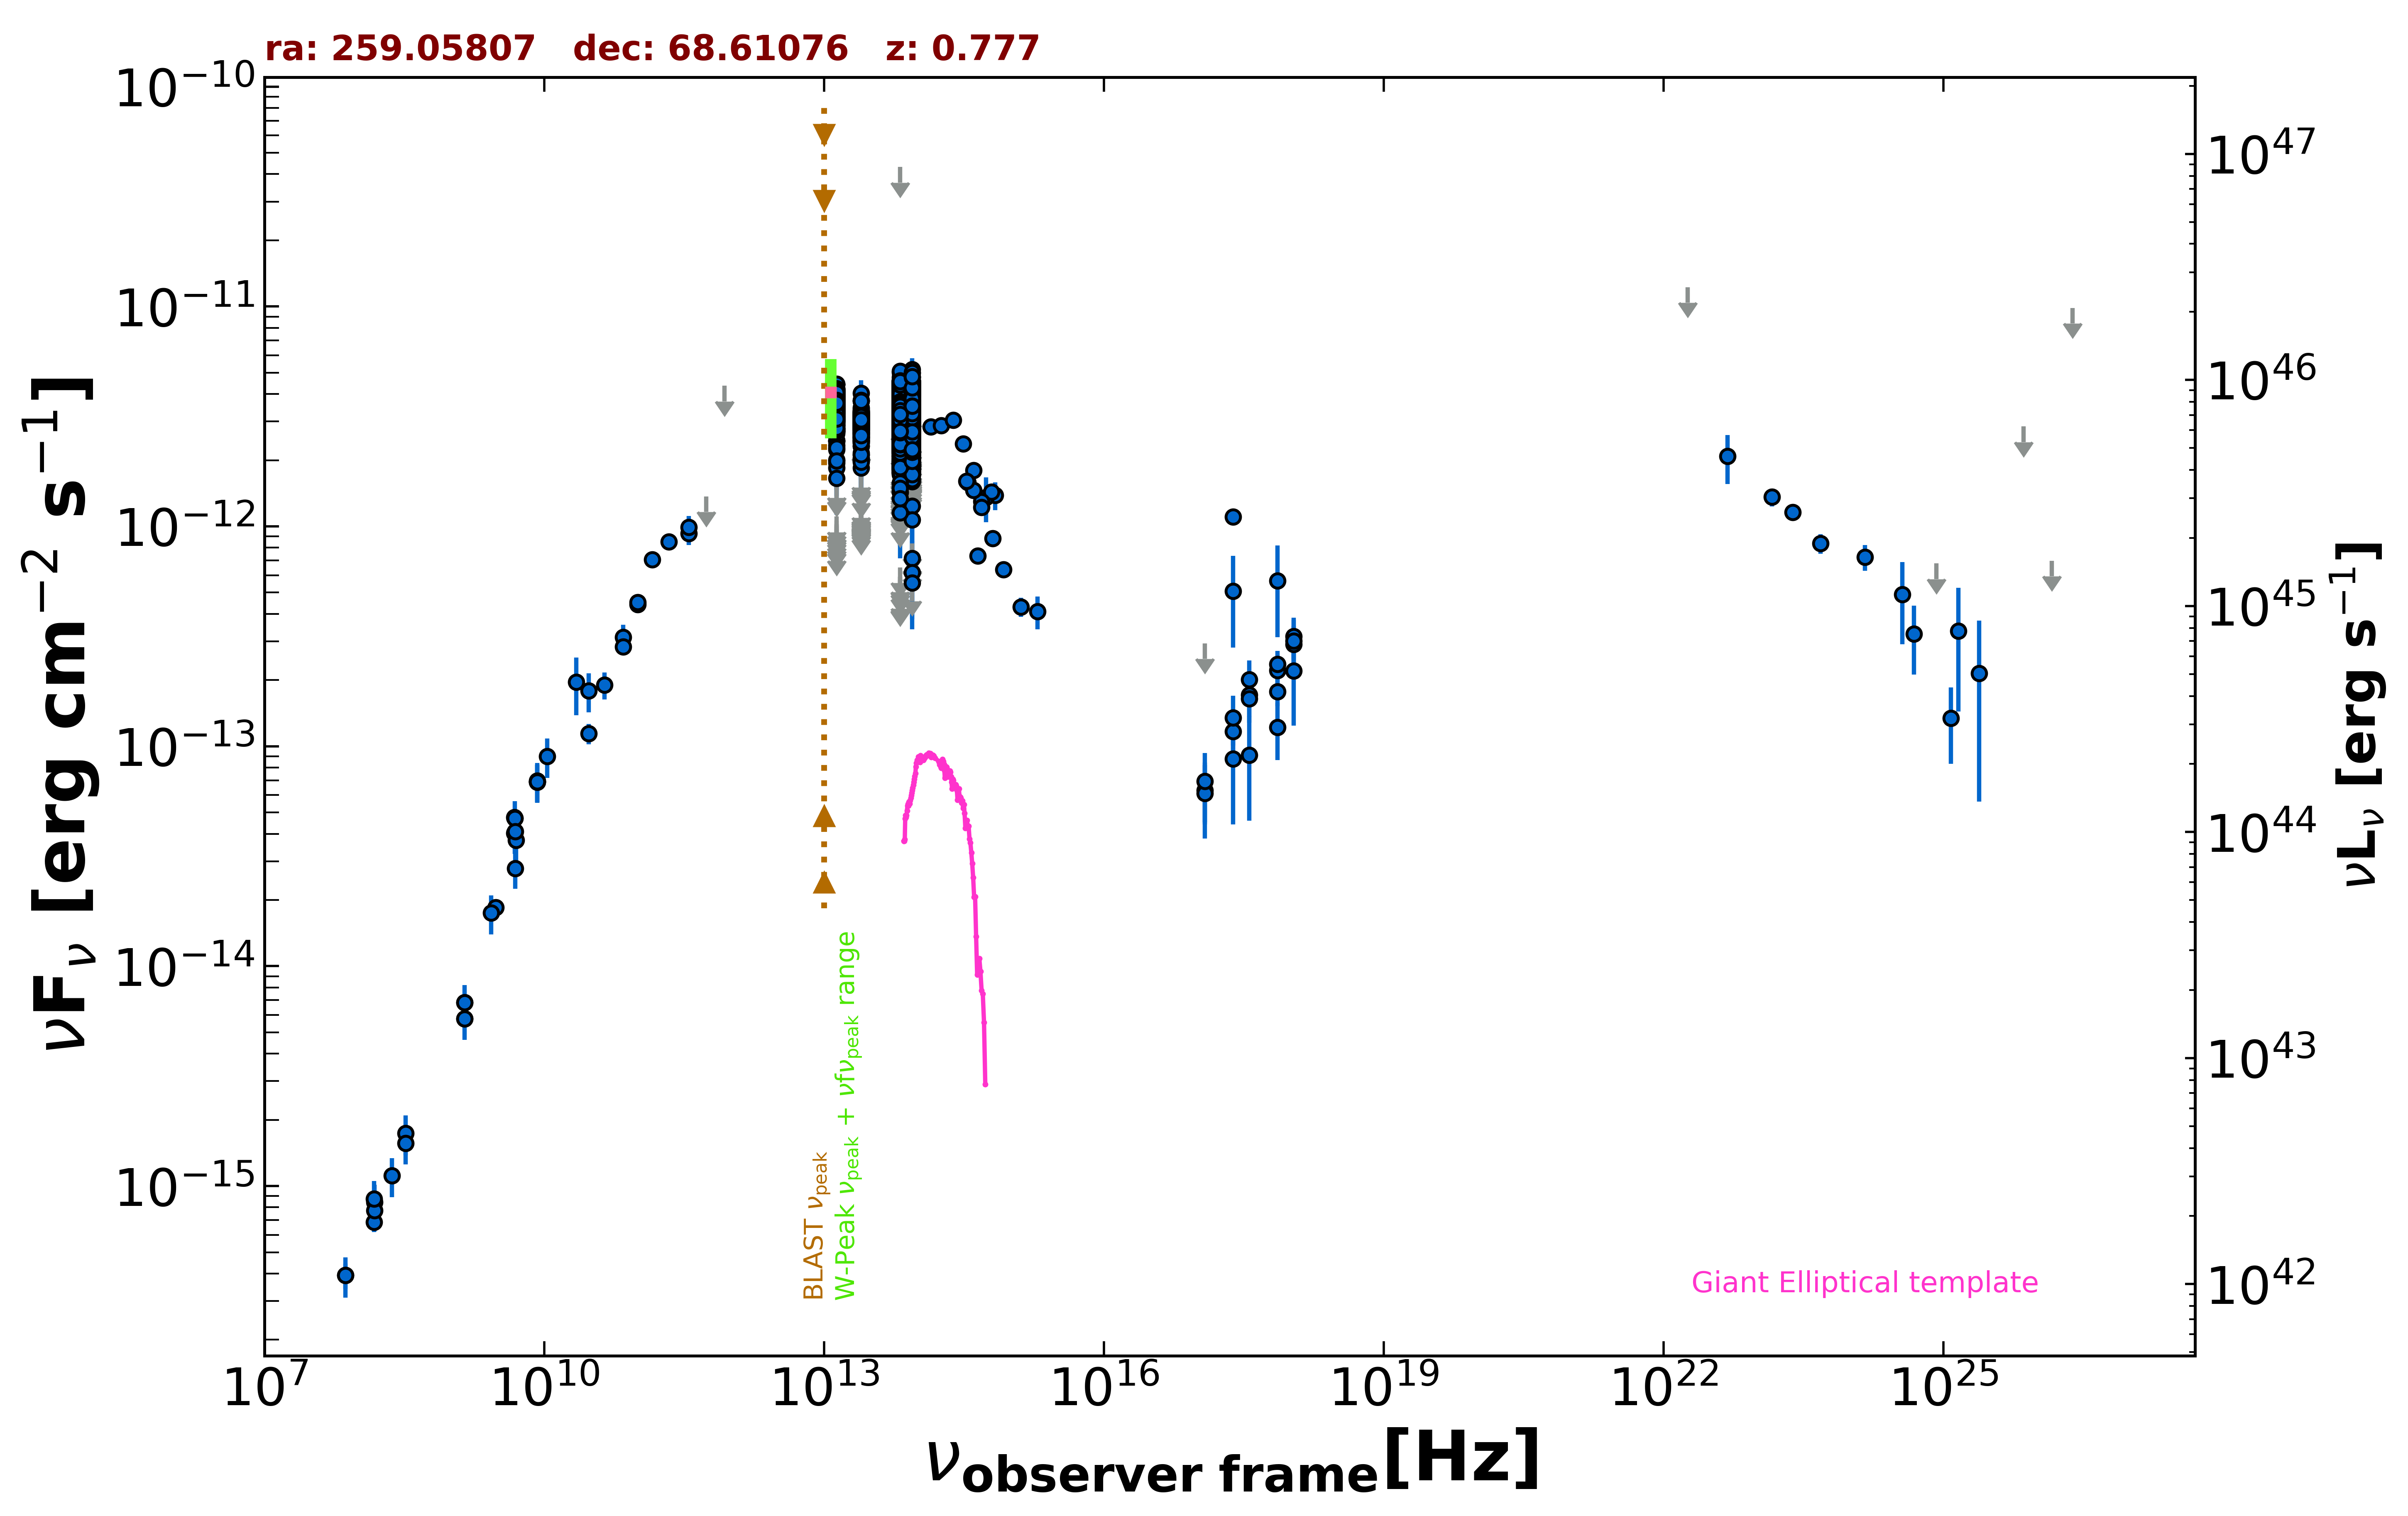

The table this chart was drawn from, first rows:
freq., flux, err_flux, MJD_start, MJD_end, flag, catalog, reference
1.400e+09, 6.843e-15, 2.060e-16, 55000, 55000, , NVSS, Condon et al. 1998  AJ  115  1693
3.000e+09, 1.850e-14, 1.000e-16, 55000, 55000, , VLASSQL, Gordon et al. 2021  ApJS  255  30
2.418e+17, 5.080e-13, 2.271e-13, 55000, 55000, , XMMSL2, Saxton et al. 2008  A&A  480  611
7.253e+17, 5.669e-13, 2.534e-13, 55000, 55000, , XMMSL2, Saxton et al. 2008  A&A  480  611
2.418e+17, 1.103e-12, 5.700e-14, 55000, 55000, , RASS, Boller et al. 2016  A&A  103  1
2.418e+17, 1.170e-13, 2.690e-14, 56114, 56222, , 1OUSX, Giommi et al. in preparation
1.209e+17, 6.309e-14, 1.889e-14, 56114, 56222, , 1OUSX, Giommi et al. in preparation
3.627e+17, 1.710e-13, 3.490e-14, 56114, 56222, , 1OUSX, Giommi et al. in preparation
7.253e+17, 2.213e-13, 2.940e-14, 56114, 56222, , 1OUSX, Giommi et al. in preparation
1.088e+18, 2.912e-13, 6.060e-14, 56114, 56222, , 1OUSX, Giommi et al. in preparation
7.253e+17, 1.776e-13, 2.560e-14, 55000, 55000, , 2SXPS, Evans et al. 2020  ApJS  247  54
1.209e+17, 6.120e-14, 2.321e-14, 55000, 55000, , 2SXPS, Evans et al. 2020  ApJS  247  54
3.627e+17, 1.649e-13, 3.685e-14, 55000, 55000, , 2SXPS, Evans et al. 2020  ApJS  247  54
1.088e+18, 3.163e-13, 6.860e-14, 55000, 55000, , 2SXPS, Evans et al. 2020  ApJS  247  54
1.500e+08, 6.859e-16, 6.900e-17, 55000, 55000, , TGSS150, Intema et al. 2017  A&A  598  A781
7.400e+07, 3.922e-16, 5.180e-17, 55000, 55000, , VLSSR, Lane et al. 2014  MNRAS  440 327
8.400e+09, 6.885e-14, 0.000e+00, 55000, 55000, , CRATES, Healey et al. 2007  ApJS  171  61
4.800e+09, 4.022e-14, 3.555e-15, 55000, 55000, , GB6, Gregory et al. 1996  ApJS  103  427
4.800e+09, 4.742e-14, 3.985e-15, 55000, 55000, , GB87, Gregory et al. 1992  VizieR  VIII/14/j20…
4.850e+09, 4.700e-14, 0.000e+00, 55000, 55000, , NORTH20, White and Becker  1992  ApJS  79  331
1.400e+09, 5.768e-15, 0.000e+00, 55000, 55000, , NORTH20, White and Becker  1992  ApJS  79  331
1.000e+11, 4.410e-13, 3.695e-14, 55000, 55000, , PCCS2100, GHz The Planck Collaboration 2018  A&A  …
3.530e+11, 9.290e-13, 1.060e-13, 55000, 55000, , PCCS2353, GHz The Planck Collaboration 2018  A&A  …
7.000e+10, 3.135e-13, 4.410e-14, 55000, 55000, , PCCS2, 70 GHz The Planck Collaboration 2018  A&…
3.000e+10, 1.144e-13, 1.215e-14, 55000, 55000, , PCNT, The Planck Collaboration 2018  A&A  619 …
4.400e+10, 1.899e-13, 2.670e-14, 55000, 55000, , PCNT, The Planck Collaboration 2018  A&A  619 …
7.000e+10, 2.835e-13, 1.815e-14, 55000, 55000, , PCNT, The Planck Collaboration 2018  A&A  619 …
1.000e+11, 4.518e-13, 1.690e-14, 55000, 55000, , PCNT, The Planck Collaboration 2018  A&A  619 …
1.430e+11, 7.061e-13, 2.995e-14, 55000, 55000, , PCNT, The Planck Collaboration 2018  A&A  619 …
2.170e+11, 8.509e-13, 4.460e-14, 55000, 55000, , PCNT, The Planck Collaboration 2018  A&A  619 …
3.530e+11, 9.910e-13, 1.220e-13, 55000, 55000, , PCNT, The Planck Collaboration 2018  A&A  619 …
5.450e+11, 1.370e-12, 0.000e+00, 55000, 55000, UL, PCNT, The Planck Collaboration 2018  A&A  619 …
8.570e+11, 4.358e-12, 0.000e+00, 55000, 55000, UL, PCNT, The Planck Collaboration 2018  A&A  619 …
1.389e+14, 2.839e-12, 1.540e-13, 55000, 55000, , 2MASS, Skrutskie et al. 2006  AJ  131  1163
1.804e+14, 2.874e-12, 1.455e-13, 55000, 55000, , 2MASS, Skrutskie et al. 2006  AJ  131  1163
2.427e+14, 3.040e-12, 1.320e-13, 55000, 55000, , 2MASS, Skrutskie et al. 2006  AJ  131  1163
8.817e+13, 2.801e-12, 4.500e-15, 55000, 55000, , UNWISE, Schlafly et al. 2019  ApJS  240  30
6.517e+13, 2.891e-12, 6.000e-15, 55000, 55000, , UNWISE, Schlafly et al. 2019  ApJS  240  30
8.817e+13, 3.068e-12, 6.800e-14, 55000, 55000, , WISE, Wright et al. 2010  AJ  140  1868
6.517e+13, 3.211e-12, 5.950e-14, 55000, 55000, , WISE, Wright et al. 2010  AJ  140  1868
2.498e+13, 2.997e-12, 4.950e-14, 55000, 55000, , WISE, Wright et al. 2010  AJ  140  1868
1.363e+13, 3.604e-12, 1.230e-13, 55000, 55000, , WISE, Wright et al. 2010  AJ  140  1868
8.817e+13, 1.752e-12, 5.150e-14, 56986, 56986, , NEOWISE, Mainzer et al. 2014  ApJ  792  30
6.517e+13, 1.821e-12, 9.400e-14, 56986, 56986, , NEOWISE, Mainzer et al. 2014  ApJ  792  30
8.817e+13, 1.765e-12, 4.400e-14, 56983, 56983, , NEOWISE, Mainzer et al. 2014  ApJ  792  30
6.517e+13, 1.843e-12, 5.450e-14, 56983, 56983, , NEOWISE, Mainzer et al. 2014  ApJ  792  30
8.817e+13, 1.890e-12, 4.700e-14, 56984, 56984, , NEOWISE, Mainzer et al. 2014  ApJ  792  30
6.517e+13, 1.942e-12, 5.550e-14, 56984, 56984, , NEOWISE, Mainzer et al. 2014  ApJ  792  30
8.817e+13, 1.883e-12, 5.700e-14, 56984, 56984, , NEOWISE, Mainzer et al. 2014  ApJ  792  30
6.517e+13, 2.020e-12, 5.950e-14, 56984, 56984, , NEOWISE, Mainzer et al. 2014  ApJ  792  30
8.817e+13, 1.866e-12, 4.800e-14, 56987, 56987, , NEOWISE, Mainzer et al. 2014  ApJ  792  30
6.517e+13, 1.965e-12, 6.550e-14, 56987, 56987, , NEOWISE, Mainzer et al. 2014  ApJ  792  30
8.817e+13, 1.880e-12, 4.700e-14, 56984, 56984, , NEOWISE, Mainzer et al. 2014  ApJ  792  30
6.517e+13, 1.872e-12, 6.200e-14, 56984, 56984, , NEOWISE, Mainzer et al. 2014  ApJ  792  30
8.817e+13, 1.783e-12, 5.750e-14, 56987, 56987, , NEOWISE, Mainzer et al. 2014  ApJ  792  30
6.517e+13, 1.867e-12, 5.650e-14, 56987, 56987, , NEOWISE, Mainzer et al. 2014  ApJ  792  30
8.817e+13, 1.845e-12, 4.900e-14, 56987, 56987, , NEOWISE, Mainzer et al. 2014  ApJ  792  30
6.517e+13, 1.843e-12, 6.300e-14, 56987, 56987, , NEOWISE, Mainzer et al. 2014  ApJ  792  30
8.817e+13, 1.818e-12, 4.700e-14, 56985, 56985, , NEOWISE, Mainzer et al. 2014  ApJ  792  30
6.517e+13, 1.865e-12, 6.200e-14, 56985, 56985, , NEOWISE, Mainzer et al. 2014  ApJ  792  30
... 4,160 more rows
